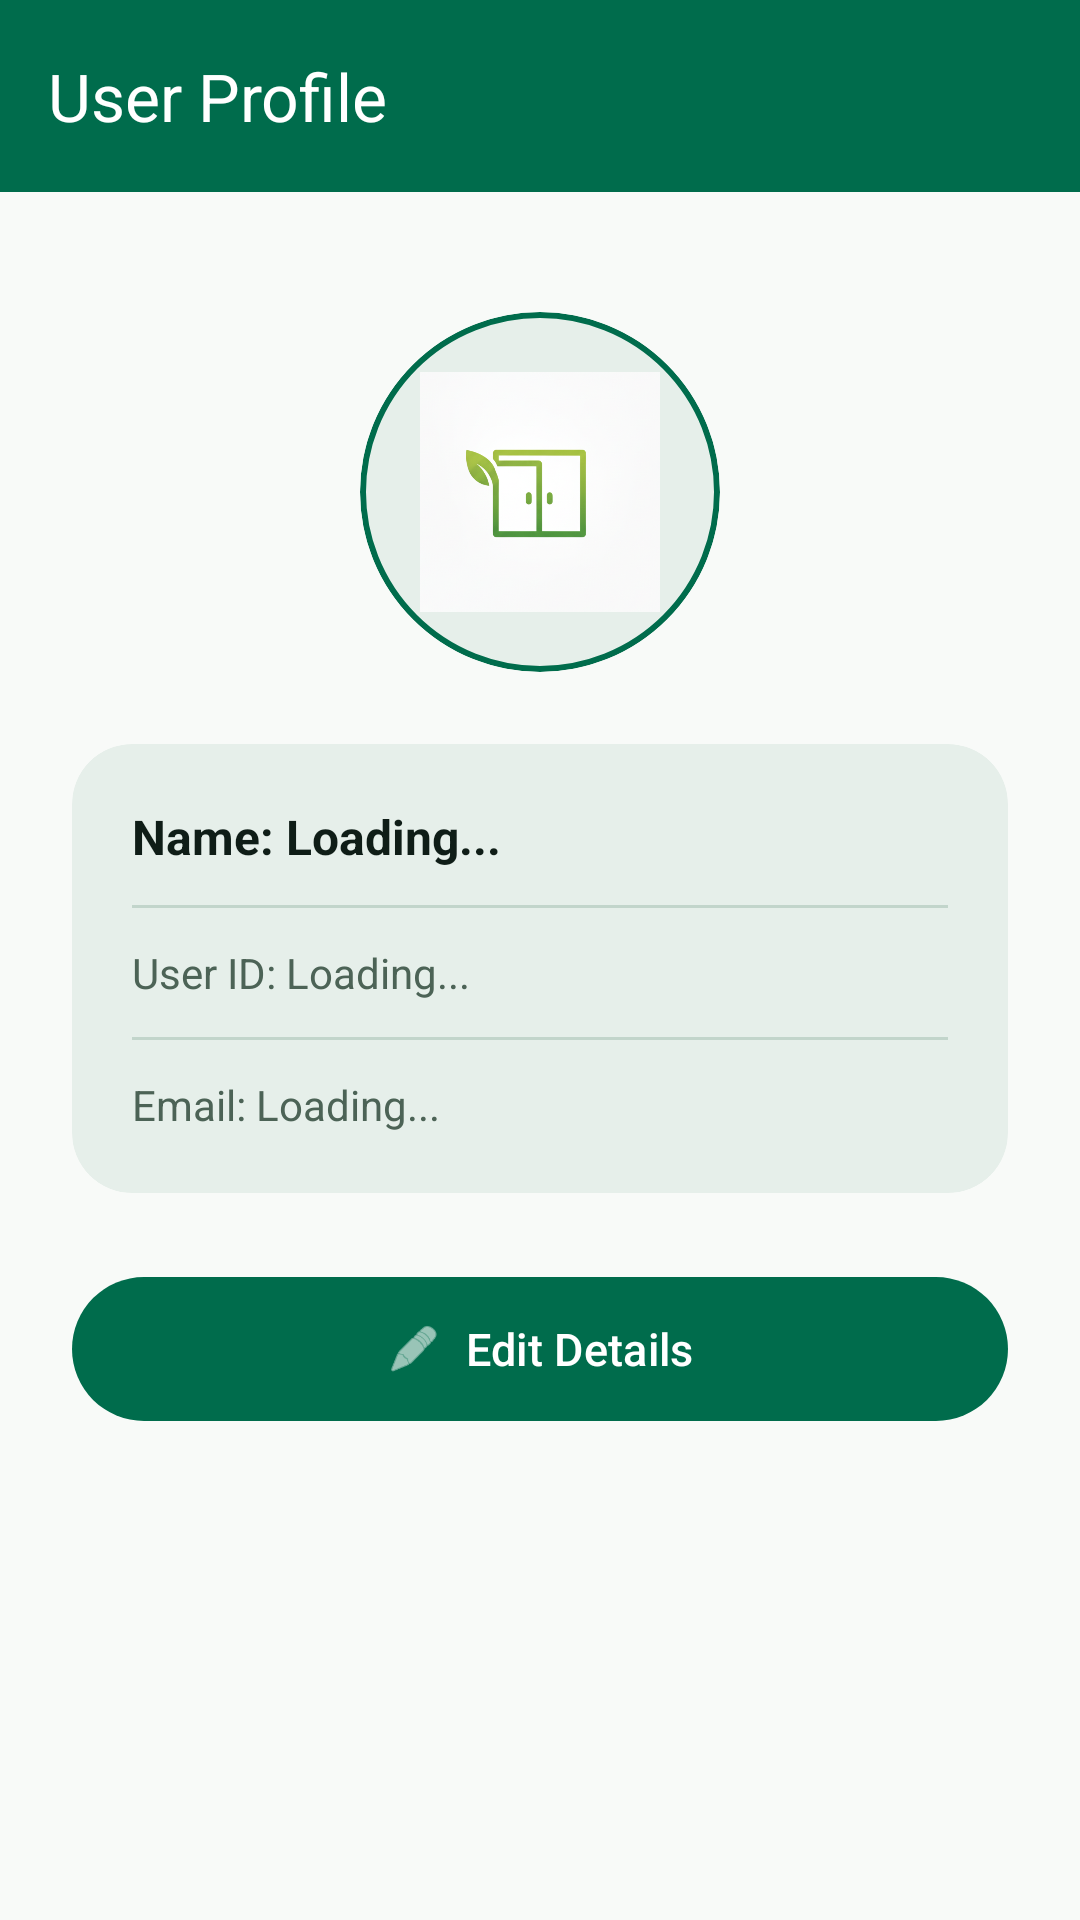

Android layout source for this screen:
<!-- AndroidManifest.xml: application theme Theme.PantryMinder -->
<!-- res/layout/activity_profile.xml -->
<?xml version="1.0" encoding="utf-8"?>
<LinearLayout xmlns:android="http://schemas.android.com/apk/res/android"
    xmlns:app="http://schemas.android.com/apk/res-auto"
    android:layout_width="match_parent"
    android:layout_height="match_parent"
    android:background="#F8FAF8"
    android:fitsSystemWindows="true"
    android:orientation="vertical">

    
    <com.google.android.material.appbar.MaterialToolbar
        android:id="@+id/toolbar"
        android:layout_width="match_parent"
        android:layout_height="?attr/actionBarSize"
        android:background="#006C4C"
        android:elevation="0dp"
        app:title="User Profile"
        app:titleTextColor="#FFFFFF" />

    <ScrollView
        android:layout_width="match_parent"
        android:layout_height="match_parent"
        android:fillViewport="true">

        <LinearLayout
            android:layout_width="match_parent"
            android:layout_height="wrap_content"
            android:gravity="center_horizontal"
            android:orientation="vertical"
            android:padding="24dp">

            
            <com.google.android.material.card.MaterialCardView
                android:layout_width="120dp"
                android:layout_height="120dp"
                android:layout_marginTop="16dp"
                android:layout_marginBottom="24dp"
                app:cardBackgroundColor="#E6EFEA"
                app:cardCornerRadius="60dp"
                app:cardElevation="0dp"
                app:strokeColor="#006C4C"
                app:strokeWidth="2dp">

                <ImageView
                    android:layout_width="match_parent"
                    android:layout_height="match_parent"
                    android:contentDescription="Profile Logo"
                    android:padding="20dp"
                    android:src="@drawable/pro" />
            </com.google.android.material.card.MaterialCardView>

            
            <com.google.android.material.card.MaterialCardView
                android:layout_width="match_parent"
                android:layout_height="wrap_content"
                android:layout_marginBottom="24dp"
                app:cardBackgroundColor="#E6EFEA"
                app:cardCornerRadius="20dp"
                app:cardElevation="0dp"
                app:strokeWidth="0dp">

                <LinearLayout
                    android:layout_width="match_parent"
                    android:layout_height="wrap_content"
                    android:orientation="vertical"
                    android:padding="20dp">

                    <TextView
                        android:id="@+id/profile_name"
                        android:layout_width="wrap_content"
                        android:layout_height="wrap_content"
                        android:layout_marginBottom="12dp"
                        android:text="Name: Loading..."
                        android:textColor="#0F1D17"
                        android:textSize="16sp"
                        android:textStyle="bold" />

                    <View
                        android:layout_width="match_parent"
                        android:layout_height="1dp"
                        android:layout_marginBottom="12dp"
                        android:background="#C2D5CB" />

                    <TextView
                        android:id="@+id/profile_uid"
                        android:layout_width="wrap_content"
                        android:layout_height="wrap_content"
                        android:layout_marginBottom="12dp"
                        android:text="User ID: Loading..."
                        android:textColor="#4C6356"
                        android:textSize="14sp" />

                    <View
                        android:layout_width="match_parent"
                        android:layout_height="1dp"
                        android:layout_marginBottom="12dp"
                        android:background="#C2D5CB" />

                    <TextView
                        android:id="@+id/profile_email"
                        android:layout_width="wrap_content"
                        android:layout_height="wrap_content"
                        android:text="Email: Loading..."
                        android:textColor="#4C6356"
                        android:textSize="14sp" />
                </LinearLayout>
            </com.google.android.material.card.MaterialCardView>

            
            <com.google.android.material.button.MaterialButton
                android:id="@+id/btn_edit_details"
                android:layout_width="match_parent"
                android:layout_height="56dp"
                android:text="Edit Details"
                android:textColor="#FFFFFF"
                android:textSize="15sp"
                app:backgroundTint="#006C4C"
                app:cornerRadius="28dp"
                app:icon="@android:drawable/ic_menu_edit"
                app:iconGravity="textStart"
                app:iconTint="#FFFFFF" />

        </LinearLayout>
    </ScrollView>
</LinearLayout>
<!-- resources referenced by this layout -->
<resources>
  <!-- drawable pro: jpg bitmap (drawable, 10948 bytes) -->
  <style name="Theme.PantryMinder" parent="Theme.Material3.Light.NoActionBar">
          <item name="android:fitsSystemWindows">true</item>
          <item name="android:windowLightStatusBar">false</item>
          
          <item name="colorPrimary">#4CAF50</item>
          <item name="colorPrimaryDark">#388E3C</item>
          <item name="colorAccent">#4CAF50</item>
  
          
          <item name="android:windowBackground">#FFFFFF</item>
          <item name="android:navigationBarColor">#FFFFFF</item>
          <item name="android:statusBarColor">#388E3C</item>
  
          
          <item name="android:textColorPrimary">#212121</item>
          <item name="android:textColorSecondary">#757575</item>
  
          
          <item name="materialButtonStyle">@style/Widget.PantryMinder.Button</item>
          <item name="android:buttonStyle">@style/Widget.PantryMinder.Button</item>
      </style>
  <style name="Widget.PantryMinder.Button" parent="Widget.Material3.Button">
          <item name="backgroundTint">#4CAF50</item>
          <item name="android:textColor">#FFFFFF</item>
          <item name="cornerRadius">12dp</item>
      </style>
</resources>
